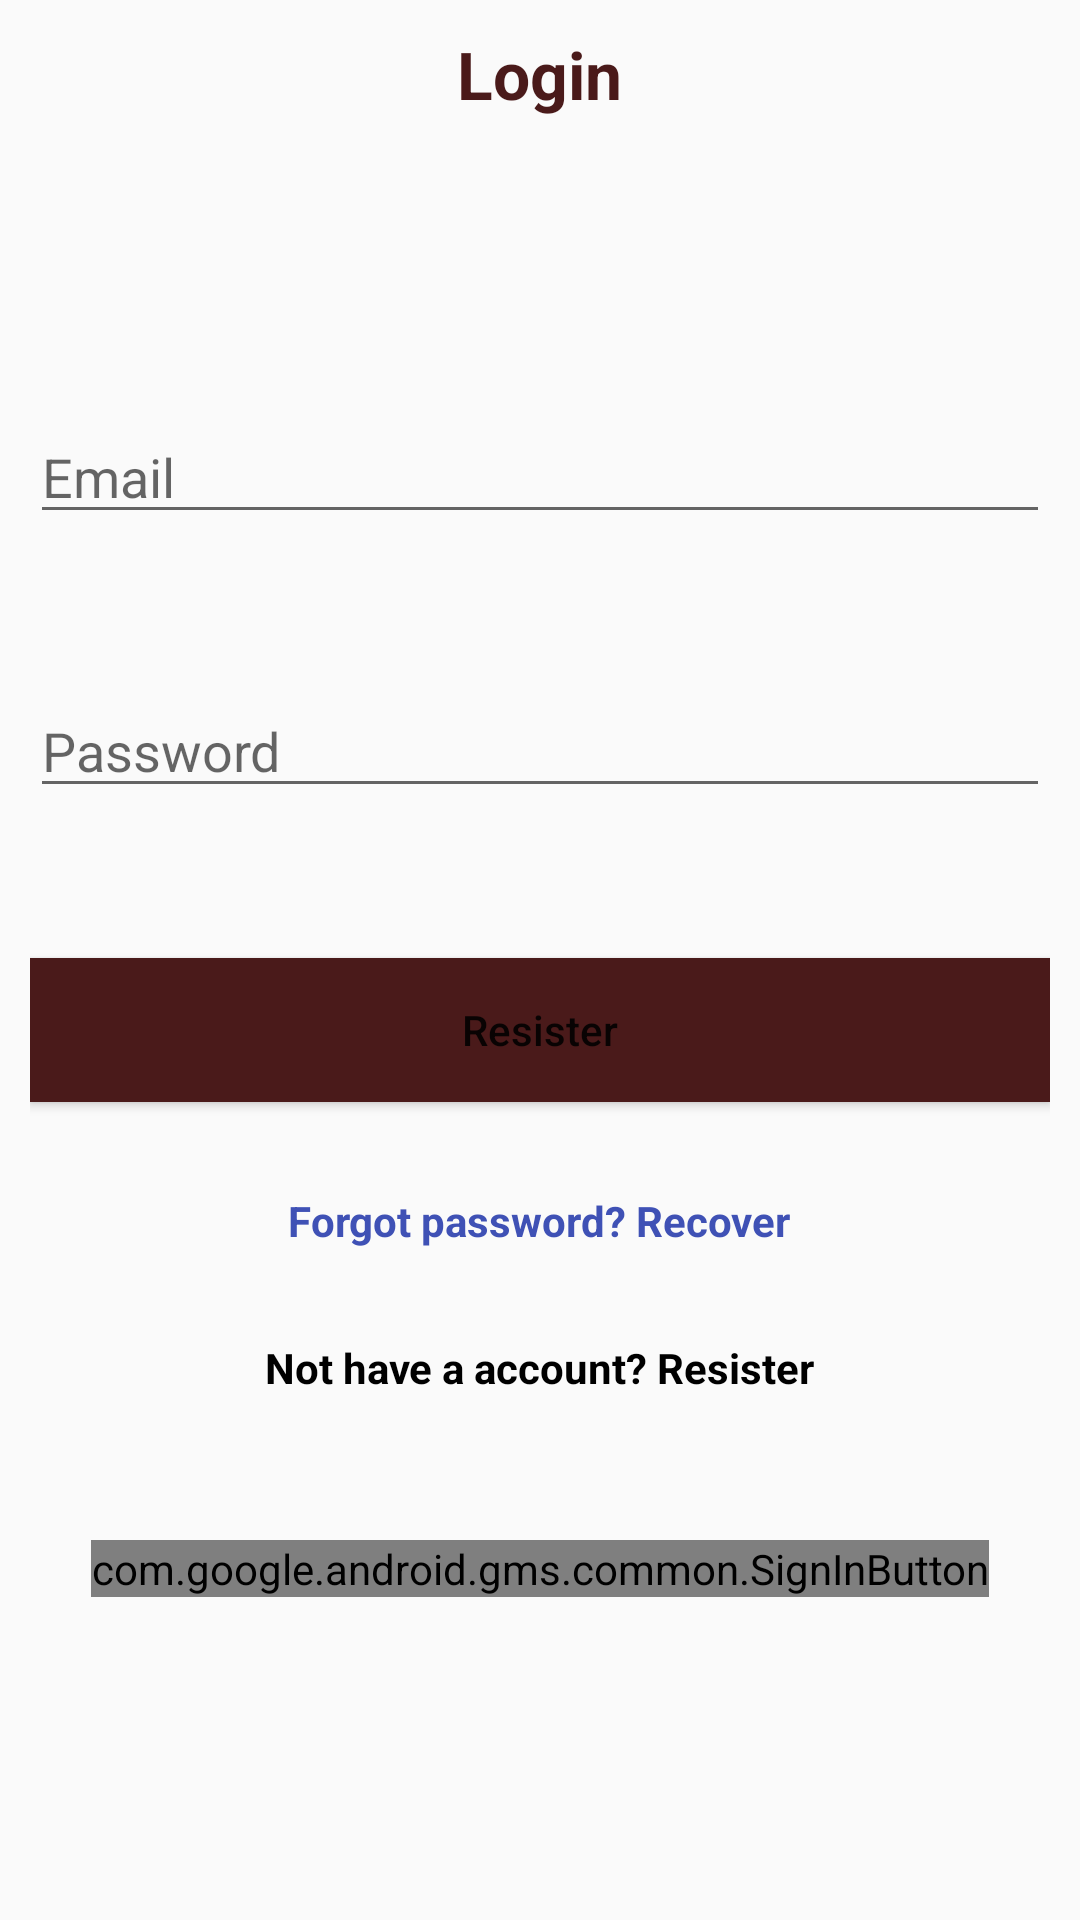

Layout XML and referenced resources for this Android screen:
<!-- AndroidManifest.xml: application theme AppTheme -->
<!-- res/layout/activity_login.xml -->
<?xml version="1.0" encoding="utf-8"?>
<LinearLayout xmlns:android="http://schemas.android.com/apk/res/android"
    xmlns:app="http://schemas.android.com/apk/res-auto"
    xmlns:tools="http://schemas.android.com/tools"
    android:layout_width="match_parent"
    android:layout_height="match_parent"
    android:layout_margin="20dp"
    android:orientation="vertical"
    android:padding="10dp"
    tools:context=".LoginActivity">

    <TextView
        android:layout_width="wrap_content"
        android:layout_height="wrap_content"
        android:layout_gravity="center_horizontal"
        android:text="Login"
        android:textAppearance="@style/TextAppearance.AppCompat.Large"
        android:textColor="#4A1A1A"
        android:textStyle="bold" />

    <LinearLayout
        android:layout_width="match_parent"
        android:layout_height="match_parent"
        android:gravity="center"
        android:orientation="vertical">

        <EditText
            android:id="@+id/emailLogin"
            android:layout_width="match_parent"
            android:layout_height="wrap_content"
            android:hint="Email"
            android:imeOptions="actionNext"
            android:inputType="textEmailAddress" />

        <EditText
            android:id="@+id/passwordLogin"
            android:layout_width="match_parent"
            android:layout_height="wrap_content"
            android:layout_marginTop="50dp"
            android:hint="Password"
            android:imeOptions="actionNext" />

        <Button
            android:id="@+id/LoginBtn"
            android:layout_width="match_parent"
            android:layout_height="wrap_content"
            android:layout_marginTop="50dp"
            android:background="#4A1A1A"
            android:text="Resister"
            android:textAllCaps="false" />

        <TextView
            android:id="@+id/forgetPasswordTv"
            android:layout_width="wrap_content"
            android:layout_height="wrap_content"
            android:layout_marginTop="30dp"
            android:text="Forgot password? Recover"
            android:textColor="#3F51B5"
            android:textStyle="bold" />

        <TextView
            android:id="@+id/haveAccountTvLogin"
            android:layout_width="wrap_content"
            android:layout_height="wrap_content"
            android:layout_marginTop="30dp"
            android:text="Not have a account? Resister"
            android:textColor="#000000"
            android:textStyle="bold" />

        <com.google.android.gms.common.SignInButton
            android:id="@+id/googleLoginBtn"
            android:layout_marginTop="@android:dimen/app_icon_size"
            android:layout_width="wrap_content"
            android:layout_height="wrap_content" />
    </LinearLayout>
</LinearLayout>
<!-- resources referenced by this layout -->
<resources>
  <style name="AppTheme" parent="Theme.AppCompat.Light.DarkActionBar">
          
          <item name="colorPrimary">@color/colorPrimary</item>
          <item name="colorPrimaryDark">@color/colorPrimaryDark</item>
          <item name="colorAccent">@color/colorAccent</item>
      </style>
  <color name="colorPrimary">#6200EE</color>
  <color name="colorPrimaryDark">#3700B3</color>
  <color name="colorAccent">#03DAC5</color>
</resources>
